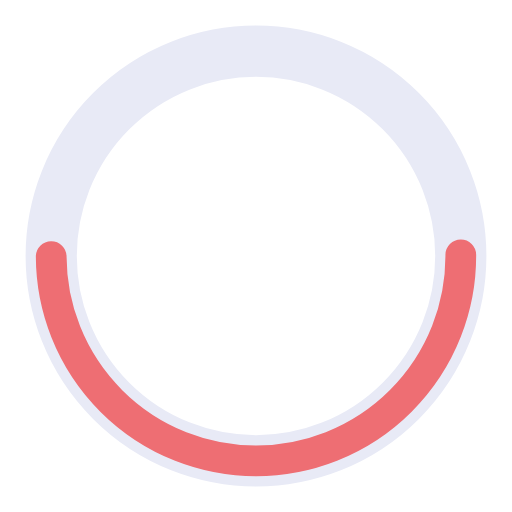
t = 0.00 s
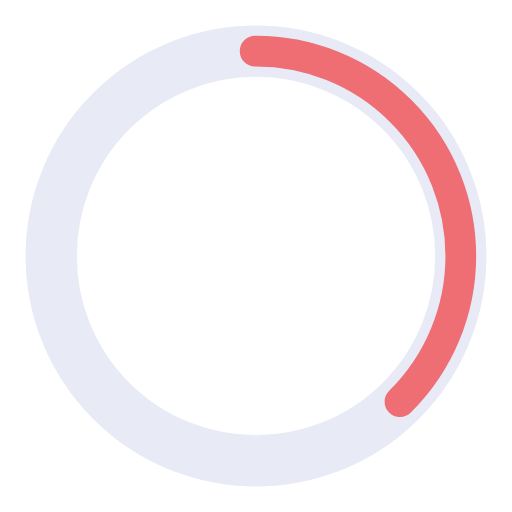
t = 0.38 s
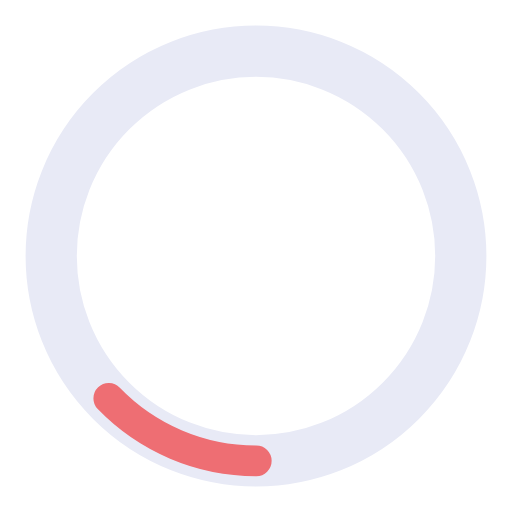
t = 1.13 s
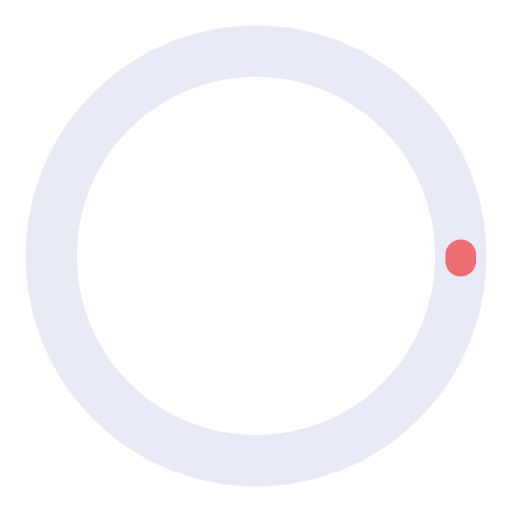
t = 1.50 s
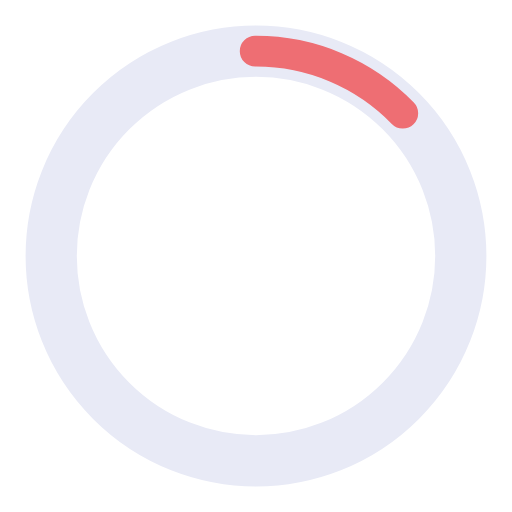
t = 1.88 s
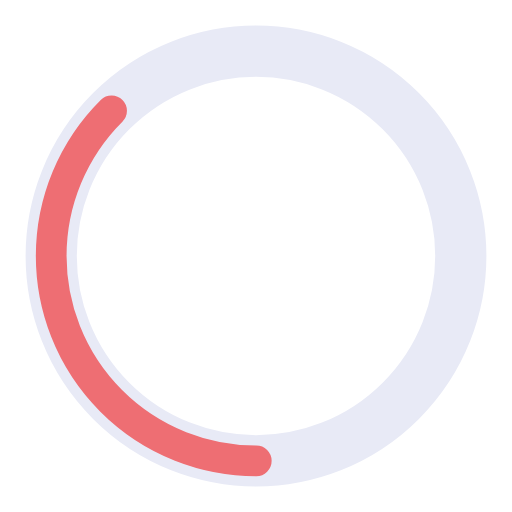
t = 2.63 s

The animated SVG that drew these frames (rendered in a browser with its animation timeline set to each time). Animation: 2 SMIL elements (animate=2); one cycle of 3.00 s, repeats indefinitely.

<?xml version="1.0" encoding="utf-8"?><svg width='116px' height='116px' xmlns="http://www.w3.org/2000/svg" viewBox="0 0 100 100" preserveAspectRatio="xMidYMid" class="uil-ring-alt"><rect x="0" y="0" width="100" height="100" fill="none" class="bk"></rect><circle cx="50" cy="50" r="40" stroke="#e8eaf6" fill="none" stroke-width="10" stroke-linecap="round"></circle><circle cx="50" cy="50" r="40" stroke="#ee6e73" fill="none" stroke-width="6" stroke-linecap="round"><animate attributeName="stroke-dashoffset" dur="3s" repeatCount="indefinite" from="0" to="502"></animate><animate attributeName="stroke-dasharray" dur="3s" repeatCount="indefinite" values="125.5 125.5;1 250;125.5 125.5"></animate></circle></svg>
